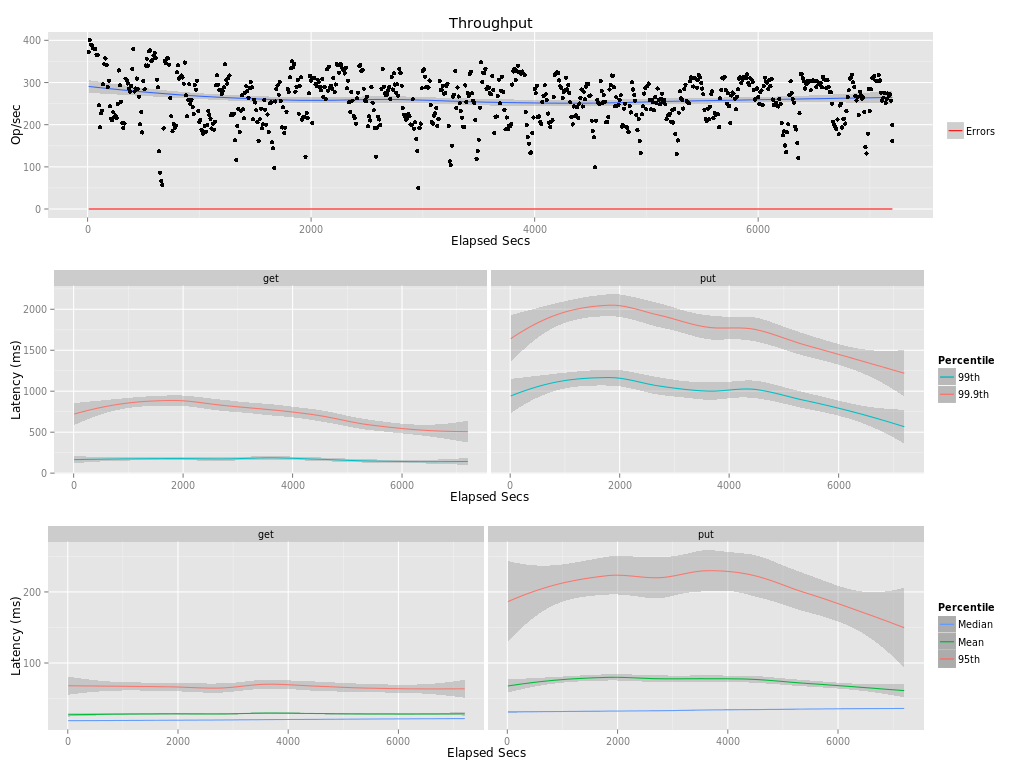

The file beside this chart, header and first rows:
elapsed, window, total, successful, failed
10, 10, 3723, 3723, 0
20, 10, 4008, 4008, 0
30, 10, 3900, 3900, 0
40, 10, 3868, 3868, 0
50, 10, 3809, 3809, 0
60, 10, 3795, 3795, 0
70, 10, 3802, 3802, 0
80, 10, 3660, 3660, 0
90, 10, 3650, 3650, 0
100, 10, 2458, 2458, 0
110, 10, 1940, 1940, 0
120, 10, 2274, 2274, 0
130, 10, 2330, 2330, 0
140, 10, 2959, 2959, 0
150, 10, 3432, 3432, 0
160, 10, 3573, 3573, 0
170, 10, 3415, 3415, 0
180, 10, 2897, 2897, 0
190, 10.0, 3044, 3044, 0
200, 10, 2436, 2436, 0
210, 10, 2141, 2141, 0
220, 10, 2103, 2103, 0
230, 10, 2294, 2294, 0
240, 10.0, 2175, 2175, 0
250, 10, 2216, 2216, 0
260, 10, 2151, 2151, 0
270, 10, 2496, 2496, 0
280, 10, 3287, 3287, 0
290, 10, 2938, 2938, 0
300, 10, 2546, 2546, 0
310, 10, 2045, 2045, 0
320, 10, 1919, 1919, 0
330, 10, 2031, 2031, 0
340, 10.0, 3092, 3092, 0
350, 10.0, 3054, 3054, 0
360, 10, 2978, 2978, 0
370, 10, 2851, 2851, 0
380, 10, 2781, 2781, 0
390, 10, 2919, 2919, 0
400, 10, 3318, 3318, 0
410, 10, 3792, 3792, 0
420, 10, 2788, 2788, 0
430, 10, 2859, 2859, 0
440, 10, 3094, 3094, 0
450, 10, 2849, 2849, 0
460, 10, 2666, 2666, 0
470, 10, 2012, 2012, 0
480, 10.0, 2299, 2299, 0
490, 10, 1817, 1817, 0
500, 10, 3034, 3034, 0
510, 10, 2839, 2839, 0
520, 10, 3403, 3403, 0
530, 10, 3563, 3563, 0
540, 10, 3403, 3403, 0
550, 10, 3748, 3748, 0
560, 10, 3766, 3766, 0
570, 10.0, 3510, 3510, 0
580, 10.0, 3536, 3536, 0
590, 10, 3640, 3640, 0
600, 10, 3702, 3702, 0
... 661 more rows
